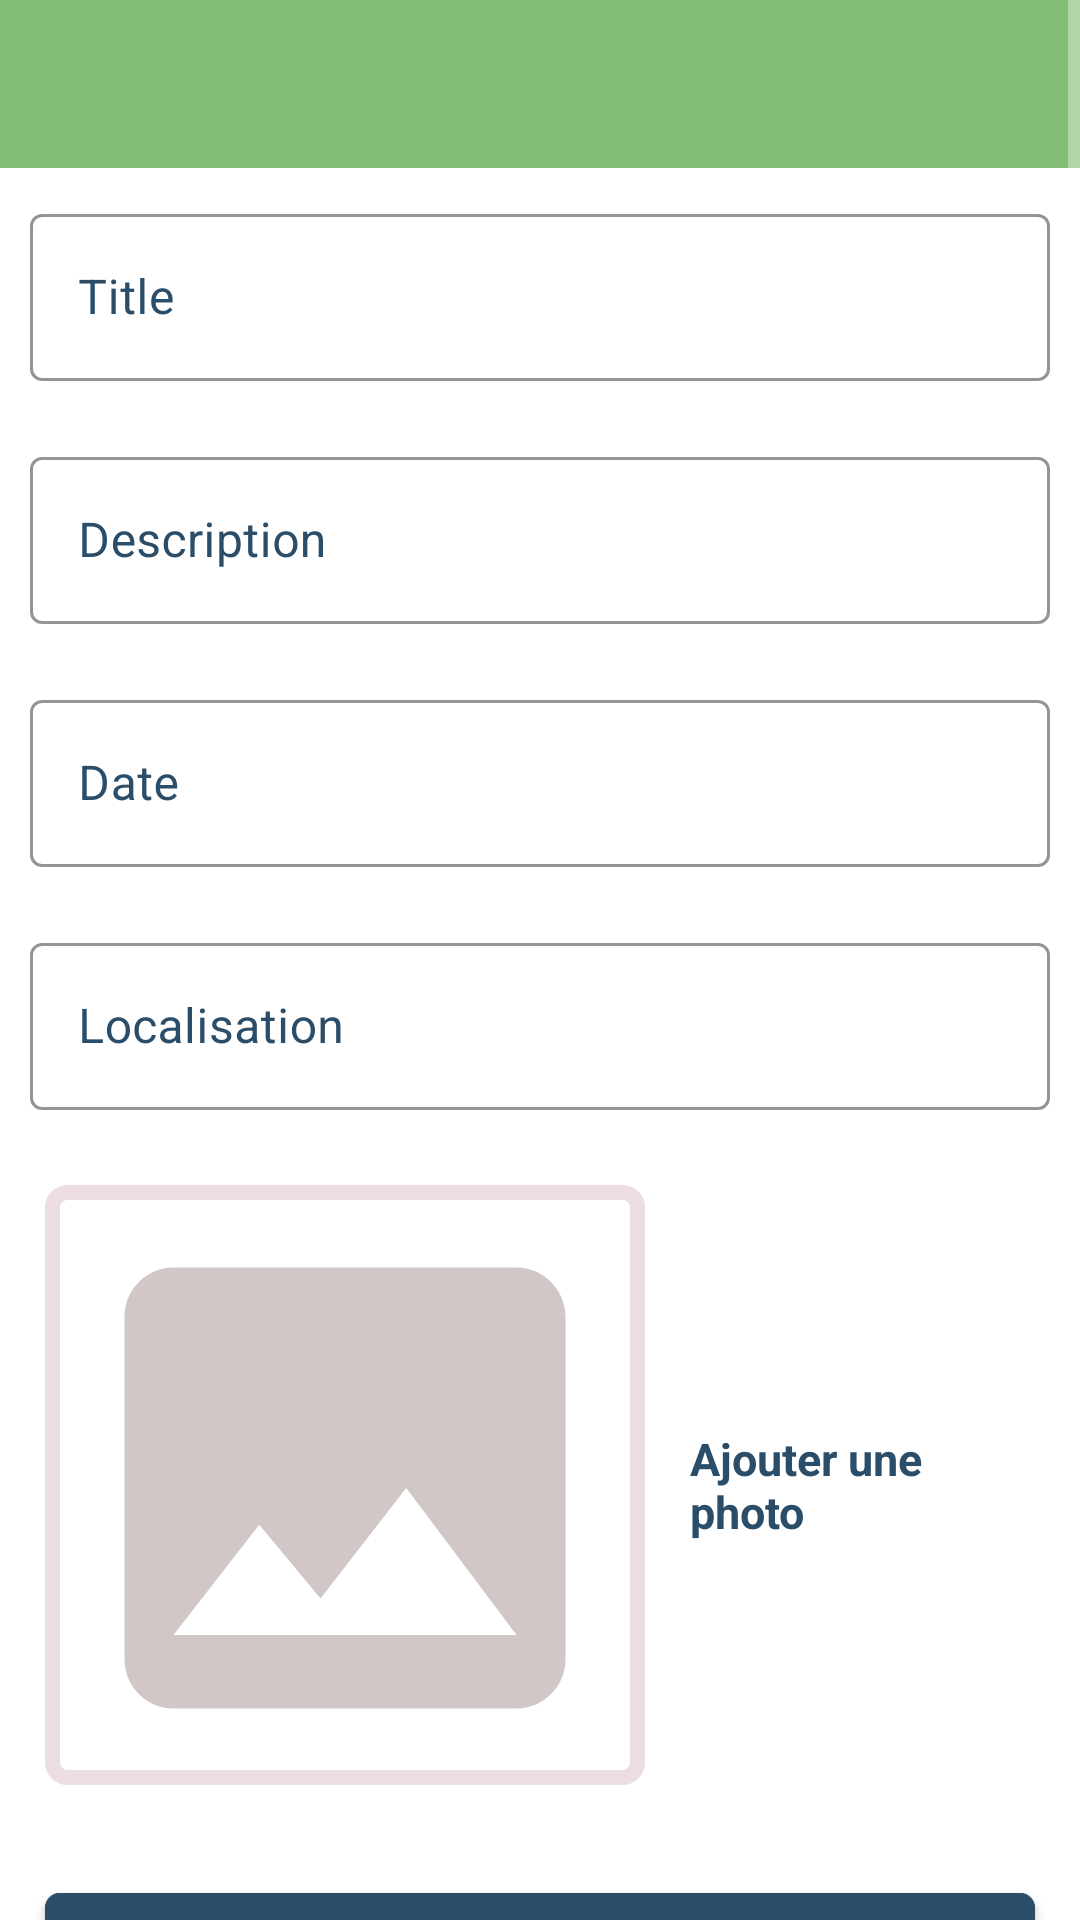

Reconstruct the res/layout file that produces this screen, plus the resources it refers to.
<!-- AndroidManifest.xml: application theme Theme.MesLieuxFavorisKotlin -->
<!-- res/layout/activity_add_favourite_places.xml -->
<?xml version="1.0" encoding="utf-8"?>
<ScrollView xmlns:android="http://schemas.android.com/apk/res/android"
    xmlns:app="http://schemas.android.com/apk/res-auto"
    xmlns:tools="http://schemas.android.com/tools"
    android:layout_width="match_parent"
    android:layout_height="match_parent"
    android:theme="@style/Theme.MaterialComponents"
    tools:context=".activities.MesLieuxFavorisAjoutActivity">


    <LinearLayout
        android:layout_width="match_parent"
        android:layout_height="wrap_content"
        android:orientation="vertical">

        <androidx.appcompat.widget.Toolbar
            android:id="@+id/toolbar_add_place"
            android:layout_width="match_parent"
            android:layout_height="?attr/actionBarSize"
            android:background="@color/colorPrimary"
            android:theme="@style/CustomToolbarStyle"
            app:layout_constraintEnd_toEndOf="parent"
            app:layout_constraintStart_toStartOf="parent"
            app:layout_constraintTop_toTopOf="parent" />

        <com.google.android.material.textfield.TextInputLayout
            android:id="@+id/til_title"
            style="@style/TextInputLayout"
            android:layout_width="match_parent"
            android:layout_height="wrap_content"
            android:layout_margin="10dp"
            android:textColorHint="@color/colorPrimaryDark"
            app:boxStrokeColor="@color/colorAccent"
            app:hintTextColor="@color/colorPrimaryDark"
            app:layout_constraintTop_toBottomOf="@id/toolbar_add_place">

            <androidx.appcompat.widget.AppCompatEditText
                android:id="@+id/et_title"
                android:layout_width="match_parent"
                android:layout_height="wrap_content"
                android:hint="Title"
                android:textColor="@color/colorPrimary"
                android:inputType="textCapWords"
                android:textSize="@dimen/et_text_size" />

        </com.google.android.material.textfield.TextInputLayout>

        <com.google.android.material.textfield.TextInputLayout
            android:id="@+id/til_description"
            style="@style/TextInputLayout"
            android:layout_width="match_parent"
            android:layout_height="wrap_content"
            android:layout_margin="10dp"
            android:textColor="@color/colorPrimaryDark"
            android:textColorHint="@color/colorPrimaryDark"
            app:boxStrokeColor="@color/colorAccent"
            app:hintTextColor="@color/colorPrimaryDark"
            app:layout_constraintTop_toBottomOf="@id/til_title">

            <androidx.appcompat.widget.AppCompatEditText
                android:id="@+id/et_description"
                android:layout_width="match_parent"
                android:layout_height="wrap_content"
                android:hint="Description"
                android:textColor="@color/colorPrimary"
                android:inputType="text"
                android:textSize="@dimen/et_text_size" />
        </com.google.android.material.textfield.TextInputLayout>

        <com.google.android.material.textfield.TextInputLayout
            android:id="@+id/til_date"
            style="@style/TextInputLayout"
            android:layout_width="match_parent"
            android:layout_height="wrap_content"
            android:layout_margin="10dp"
            android:hint="Date"
            android:textColorHint="@color/colorPrimaryDark"
            app:boxStrokeColor="@color/colorAccent"
            app:hintTextColor="@color/colorPrimaryDark"
            app:layout_constraintTop_toBottomOf="@id/til_description">

            <androidx.appcompat.widget.AppCompatEditText
                android:id="@+id/et_date"
                android:layout_width="match_parent"
                android:layout_height="wrap_content"
                android:focusable="false"
                android:focusableInTouchMode="false"
                android:textColor="@color/colorPrimary"
                android:inputType="text"
                android:textSize="@dimen/et_text_size" />
        </com.google.android.material.textfield.TextInputLayout>


        <com.google.android.material.textfield.TextInputLayout
            android:id="@+id/til_location"
            style="@style/TextInputLayout"
            android:layout_width="match_parent"
            android:layout_height="wrap_content"
            android:layout_margin="10dp"
            android:textColorHint="@color/colorPrimaryDark"
            app:boxStrokeColor="@color/colorAccent"
            app:hintTextColor="@color/colorPrimaryDark"
            app:layout_constraintTop_toBottomOf="@id/til_date">

            <androidx.appcompat.widget.AppCompatEditText
                android:id="@+id/et_localisation"
                android:layout_width="match_parent"
                android:layout_height="wrap_content"
                android:hint="Localisation"
                android:textColor="@color/colorPrimary"
                android:textSize="@dimen/et_text_size" />
        </com.google.android.material.textfield.TextInputLayout>

        <LinearLayout
            android:id="@+id/ll_photo"
            android:layout_width="match_parent"
            android:layout_height="wrap_content"
            android:layout_margin="15dp"
            android:gravity="center"
            android:orientation="horizontal"
            app:layout_constraintEnd_toEndOf="parent"
            app:layout_constraintStart_toStartOf="parent"
            app:layout_constraintTop_toBottomOf="@id/til_location">

            <ImageView
                android:id="@+id/iv_image"
                android:layout_width="@dimen/add_screen_place_image_size"
                android:layout_height="@dimen/add_screen_place_image_size"
                android:background="@drawable/edit_border"
                android:scaleType="centerCrop"
                android:src="@drawable/ic_baseline_image_24" />


            <TextView
                android:id="@+id/tv_add_photo"
                android:layout_width="wrap_content"
                android:layout_height="wrap_content"
                android:layout_marginLeft="15dp"
                android:text="@string/text_add_image"
                android:textColor="@color/colorPrimaryDark"
                android:textSize="15dp"
                android:textStyle="bold" />

        </LinearLayout>

        <com.google.android.material.button.MaterialButton
            android:id="@+id/btn_sauvegarder"
            android:layout_width="match_parent"
            android:layout_height="wrap_content"
            android:layout_margin="15dp"
            android:backgroundTint="@color/colorPrimaryDark"
            android:text="SAUVEGARDER"
            android:textColor="@color/white"
            app:cornerRadius="5dp"
          />


    </LinearLayout>


</ScrollView>
<!-- resources referenced by this layout -->
<resources>
  <color name="colorAccent">#adcbe3</color>
  <color name="colorPrimary">#83BD75</color>
  <color name="colorPrimaryDark">#2a4d69</color>
  <color name="white">#FFFFFFFF</color>
  <dimen name="add_screen_place_image_size">200dp</dimen>
  <dimen name="et_text_size">16sp</dimen>
  <!-- drawable edit_border (drawable) -->
  <?xml version="1.0" encoding="utf-8"?>
  <shape xmlns:android="http://schemas.android.com/apk/res/android" >
  
      <stroke
          android:width="5dp"
          android:color="#EBDDE2" />
  
      <padding
          android:bottom="2dp"
          android:left="2dp"
          android:right="2dp"
          android:top="4dp" />
  
      <gradient
          android:centerColor="@color/white"
          android:endColor="@color/white"
          android:startColor="@color/white" />
  
      <corners android:radius="5dp" />
  
  </shape>
  <!-- drawable ic_baseline_image_24 (drawable) -->
  <vector android:alpha="0.47" android:height="24dp"
      android:tint="#9C8787" android:viewportHeight="24"
      android:viewportWidth="24" android:width="24dp" xmlns:android="http://schemas.android.com/apk/res/android">
      <path android:fillColor="@android:color/white" android:pathData="M21,19V5c0,-1.1 -0.9,-2 -2,-2H5c-1.1,0 -2,0.9 -2,2v14c0,1.1 0.9,2 2,2h14c1.1,0 2,-0.9 2,-2zM8.5,13.5l2.5,3.01L14.5,12l4.5,6H5l3.5,-4.5z"/>
  </vector>
  <string name="text_add_image">Ajouter une photo</string>
  <style name="CustomToolbarStyle">
          <item name="android:textColorPrimary">#FFFFFF</item>
          <item name="android:colorControlNormal">#FFFFFF</item>
      </style>
  <style name="TextInputLayout" parent="Widget.MaterialComponents.TextInputLayout.OutlinedBox">
  
      </style>
  <style name="Theme.MesLieuxFavorisKotlin" parent="Theme.MaterialComponents.DayNight.DarkActionBar">
          
          <item name="colorPrimary">@color/colorPrimary</item>
          <item name="colorPrimaryDark">@color/colorPrimaryDark</item>
          <item name="colorPrimaryVariant">@color/purple_700</item>
          <item name="colorOnPrimary">@color/white</item>
          
          <item name="colorSecondary">@color/teal_200</item>
          <item name="colorSecondaryVariant">@color/teal_700</item>
          <item name="colorOnSecondary">@color/black</item>
          
          <item name="android:statusBarColor" tools:targetApi="l">?attr/colorPrimaryVariant</item>
          
      </style>
  <color name="purple_700">#FF3700B3</color>
  <color name="teal_200">#FF03DAC5</color>
  <color name="teal_700">#FF018786</color>
  <color name="black">#FF000000</color>
</resources>
